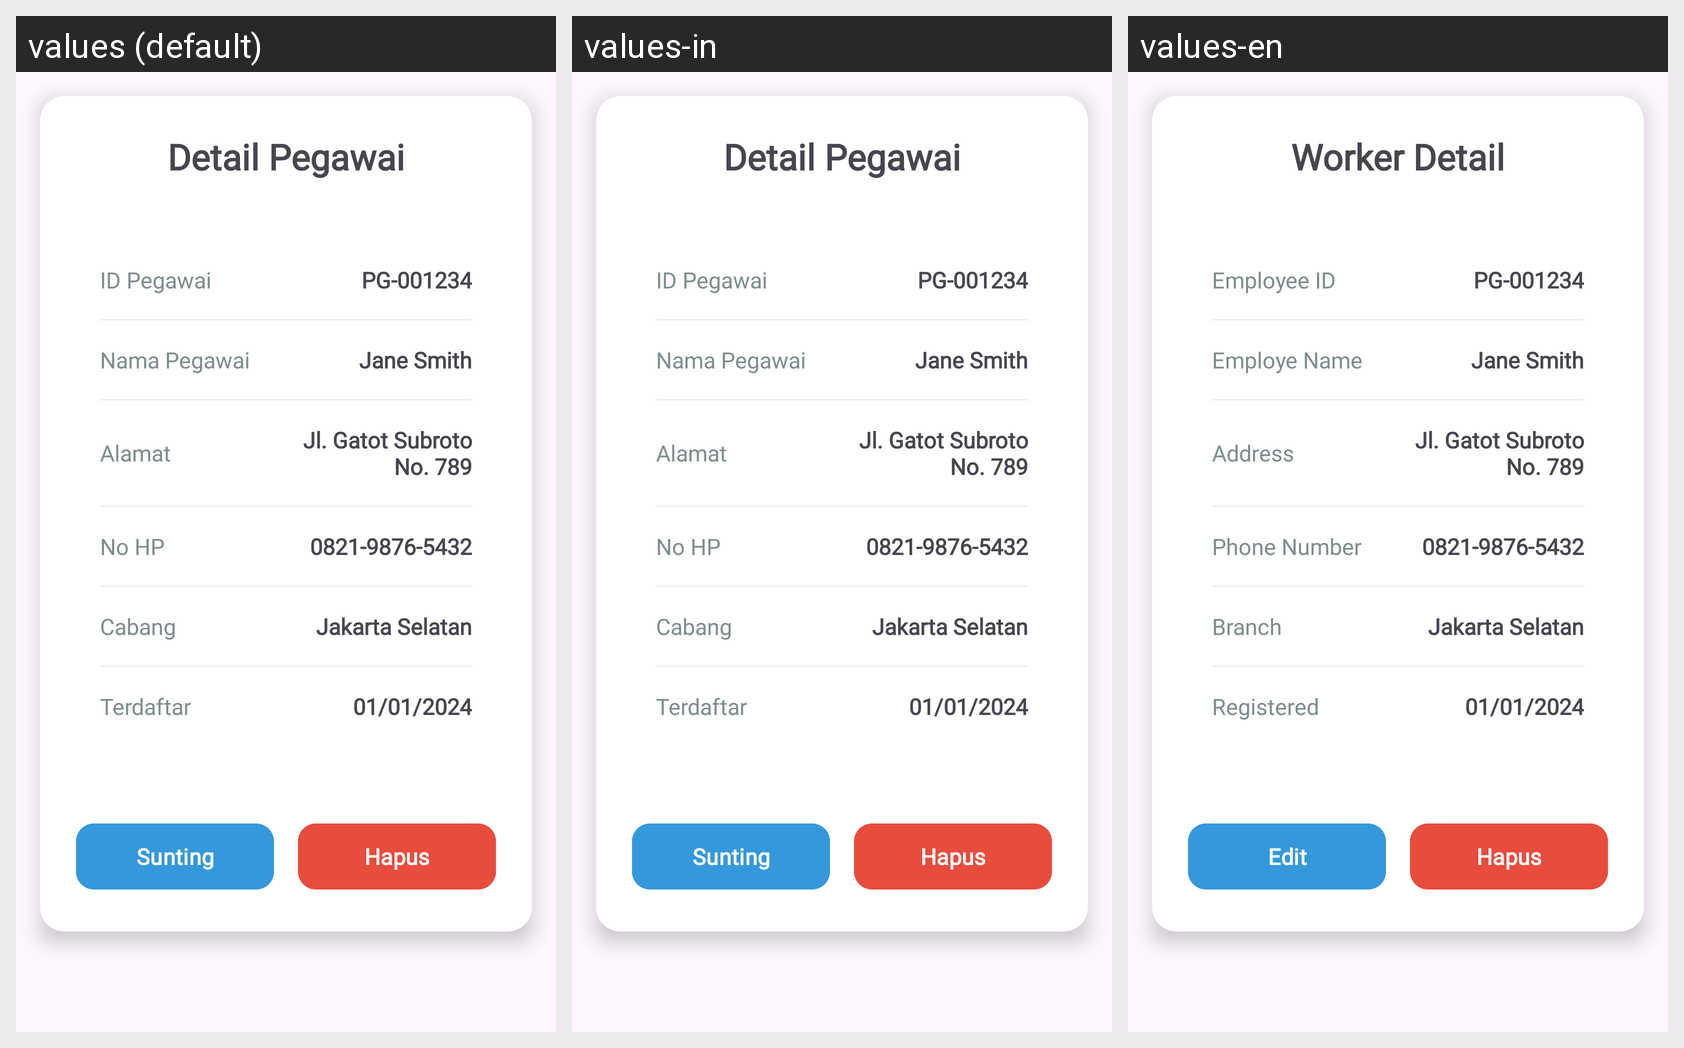

The same Android screen rendered under several of its app's locales, left to right. List the strings drawn on it with the default value and each locale's translation.
Android screen res/layout/dialog_mod_pegawai.xml rendered under 3 locales, left to right: values (default), values-in, values-en. Device: Nexus 5 (rendered at 1080×1920; each locale shown at half size, 540×960, under a caption strip naming it); theme Theme.Laundry.
Strings drawn on this screen, with the default value and each locale's value (text and hints the layout hard-codes, and strings that could not be matched under every locale, appear in the picture but are not listed):

detail_pegawai
  values: Detail Pegawai
  values-in: Detail Pegawai
  values-en: Worker Detail

card_pegawai_id
  values: ID Pegawai
  values-in: ID Pegawai
  values-en: Employee ID

card_pegawai_nama
  values: Nama Pegawai
  values-in: Nama Pegawai
  values-en: Employe Name

card_pelanggan_alamat
  values: Alamat
  values-in: Alamat
  values-en: Address

card_pelanggan_nohp
  values: No HP
  values-in: No HP
  values-en: Phone Number

card_pelanggan_cabang
  values: Cabang
  values-in: Cabang
  values-en: Branch

terdaftar_pelanggan
  values: Terdaftar
  values-in: Terdaftar
  values-en: Registered

sunting
  values: Sunting
  values-in: Sunting
  values-en: Edit
